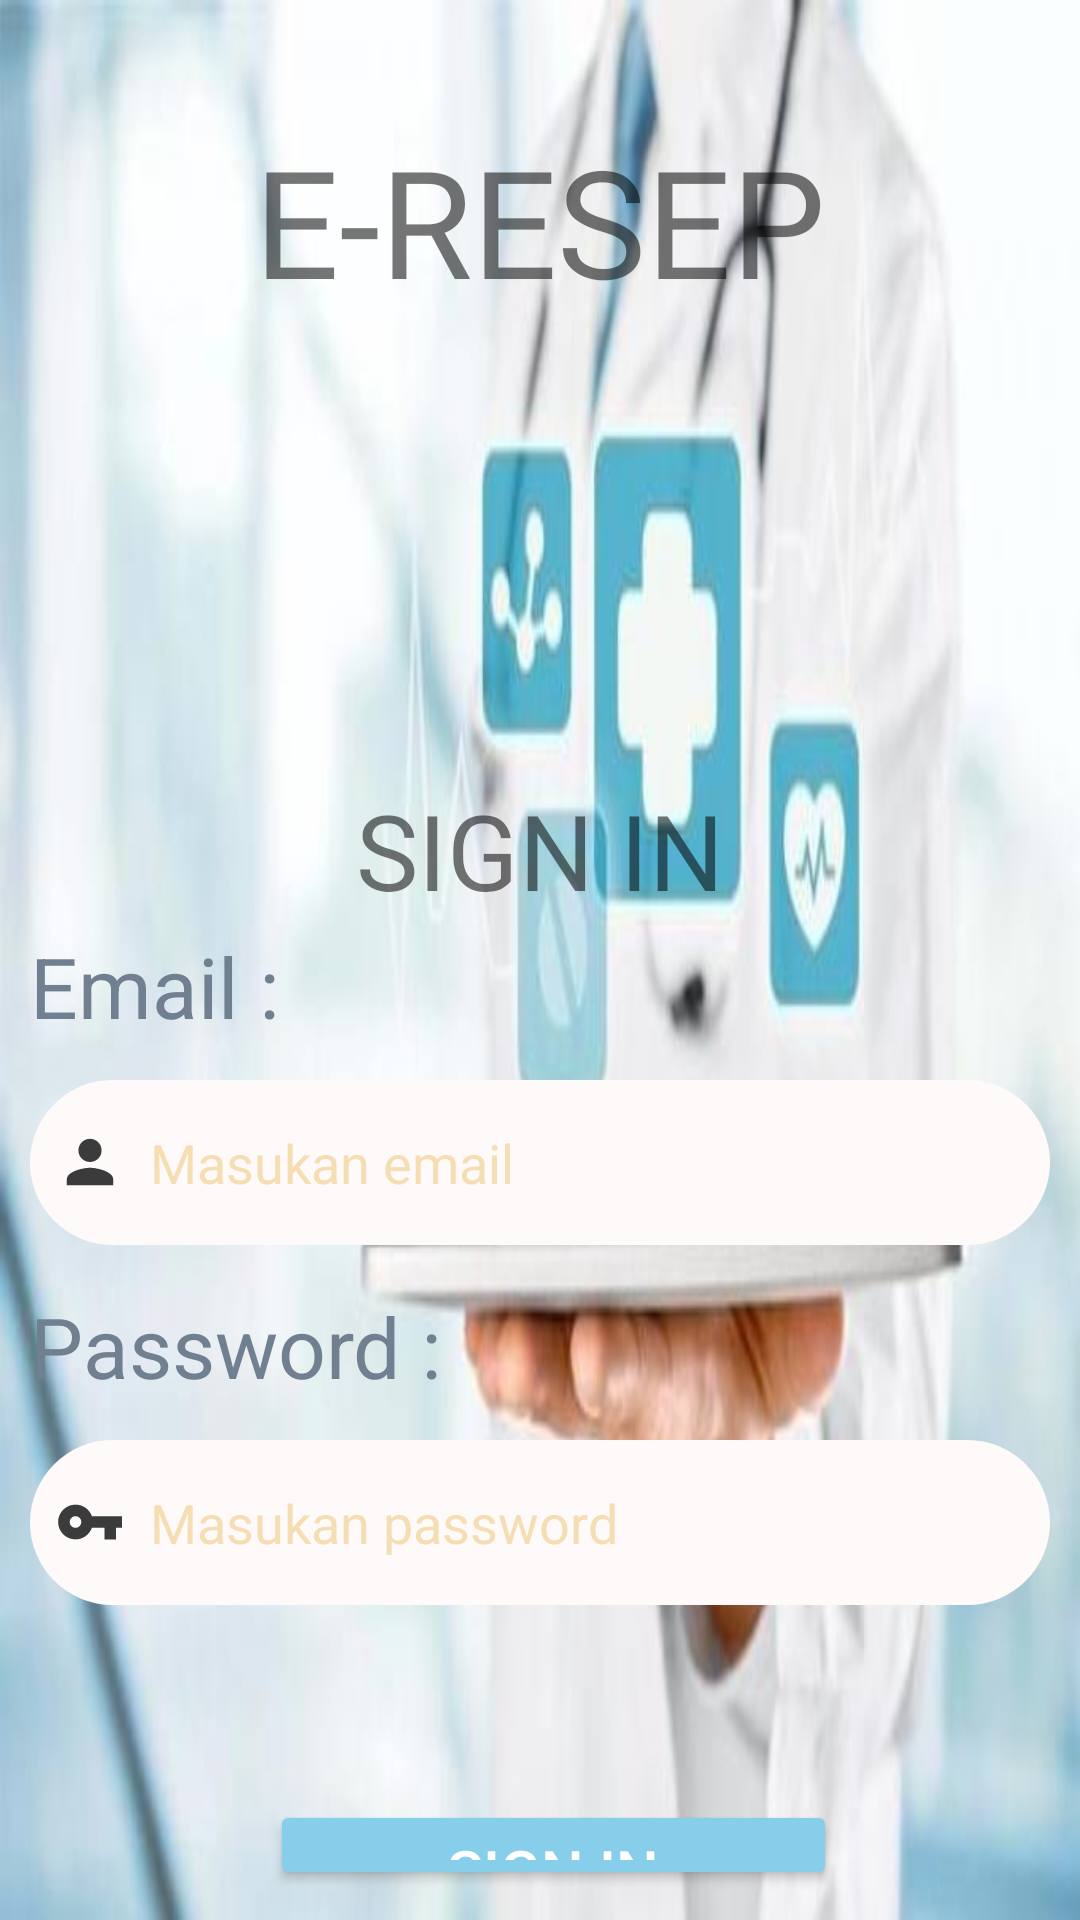

Produce the Android XML layout that renders to this screen, including the resource entries it uses.
<!-- AndroidManifest.xml: application theme Theme.FrontEnd -->
<!-- res/layout/login_main.xml -->
<?xml version="1.0" encoding="utf-8"?>
<RelativeLayout xmlns:android="http://schemas.android.com/apk/res/android"
    xmlns:tools="http://schemas.android.com/tools"
    android:layout_width="match_parent"
    android:layout_height="match_parent"
    android:background="@drawable/back_utama"
    tools:context=".LoginActivity">

    <TextView
        android:layout_width="match_parent"
        android:layout_height="wrap_content"
        android:layout_marginTop="40dp"
        android:text="@string/header"
        android:textAlignment="center"
        android:gravity="center_horizontal"
        android:fontFamily="@font/block"
        android:textSize="50sp"/>

    <ImageView
        android:layout_width="200dp"
        android:layout_height="120dp"
        android:layout_marginTop="120dp"
        android:src="@drawable/resep"
        android:layout_marginStart="100dp"
        android:layout_marginLeft="100dp"/>


    <RelativeLayout
        android:layout_width="match_parent"
        android:layout_height="460dp"
        android:layout_marginTop="250dp"
        android:orientation="horizontal"
        android:padding="10dp">

        <TextView
            android:layout_width="match_parent"
            android:layout_height="wrap_content"
            android:gravity="center_horizontal"
            android:text="@string/log"
            android:textAlignment="center"
            android:fontFamily="@font/block"
            android:textSize="35sp" />

        <TextView
            android:id="@+id/email1"
            android:layout_width="wrap_content"
            android:layout_height="wrap_content"
            android:layout_marginTop="50dp"
            android:text="@string/email"
            android:textColor="#708090"
            android:textSize="28sp" />

        <EditText
            android:id="@+id/email2"
            android:layout_width="match_parent"
            android:layout_height="55dp"
            android:layout_marginTop="100dp"
            android:background="@drawable/form_00"
            android:drawableLeft="@drawable/mail_foreground"
            android:ems="10"
            android:hint="Masukan email"
            android:inputType="textEmailAddress"
            android:textColorHint="#F5DEB3" />

        <TextView
            android:id="@+id/kunci1"
            android:layout_width="wrap_content"
            android:layout_height="wrap_content"
            android:layout_marginTop="170dp"
            android:text="@string/Pass"
            android:textColor="#708090"
            android:textSize="28sp" />

        <EditText
            android:id="@+id/kunci2"
            android:layout_width="match_parent"
            android:layout_height="55dp"
            android:layout_marginTop="220dp"
            android:background="@drawable/form_00"
            android:drawableLeft="@drawable/password_foreground"
            android:ems="10"
            android:hint="Masukan password"
            android:inputType="textPassword"
            android:textColorHint="#F5DEB3" />

        <Button
            android:id="@+id/login"
            android:layout_width="250dp"
            android:layout_height="65dp"
            android:layout_alignParentStart="true"
            android:layout_alignParentLeft="true"
            android:layout_alignParentEnd="true"
            android:layout_alignParentRight="true"
            android:layout_marginStart="80dp"
            android:layout_marginLeft="80dp"
            android:layout_marginTop="340dp"
            android:layout_marginEnd="71dp"
            android:layout_marginRight="71dp"
            android:backgroundTint="#87CEEB"

            android:text="@string/masuk"
            android:textColor="#fff"
            android:textSize="20sp" />


    </RelativeLayout>





    <TextView
        android:id="@+id/input"
        android:layout_width="100dp"
        android:layout_height="wrap_content"
        android:layout_marginStart="10dp"
        android:layout_marginLeft="10dp"
        android:layout_marginTop="700dp"
        android:layout_toEndOf="@+id/forgot"
        android:layout_toRightOf="@+id/forgot"
        android:onClick="isidata"
        android:text="@string/daftar"
        android:textColor="#FA8072"
        android:textSize="21sp" />

    <TextView
        android:id="@+id/forgot"
        android:layout_width="180dp"
        android:layout_height="wrap_content"
        android:layout_marginStart="70dp"
        android:layout_marginLeft="70dp"
        android:layout_marginTop="700dp"
        android:layout_marginBottom="31dp"
        android:text="@string/lupapass"
        android:textColor="#000"
        android:textSize="21sp" />


</RelativeLayout>
<!-- resources referenced by this layout -->
<resources>
  <!-- drawable back_utama: jpeg bitmap (drawable, 19576 bytes) -->
  <!-- drawable form_00 (drawable) -->
  <?xml version="1.0" encoding="utf-8"?>
  <shape
      android:shape="rectangle"
      xmlns:android="http://schemas.android.com/apk/res/android">
      <solid android:color="#FFFAFA"/>
      <corners android:radius="30dp"/>
  
  
  </shape>
  <!-- drawable mail_foreground (drawable) -->
  <vector xmlns:android="http://schemas.android.com/apk/res/android"
      android:width="40dp"
      android:height="40dp"
      android:viewportWidth="108"
      android:viewportHeight="108"
      android:tint="#3B3B3B">
    <group android:scaleX="2.61"
        android:scaleY="2.61"
        android:translateX="22.68"
        android:translateY="22.68">
      <path
          android:fillColor="@android:color/white"
          android:pathData="M12,12c2.21,0 4,-1.79 4,-4s-1.79,-4 -4,-4 -4,1.79 -4,4 1.79,4 4,4zM12,14c-2.67,0 -8,1.34 -8,4v2h16v-2c0,-2.66 -5.33,-4 -8,-4z"/>
    </group>
  </vector>
  <!-- drawable password_foreground (drawable) -->
  <vector xmlns:android="http://schemas.android.com/apk/res/android"
      android:width="40dp"
      android:height="40dp"
      android:viewportWidth="108"
      android:viewportHeight="108"
      android:tint="#3B3B3B">
    <group android:scaleX="2.61"
        android:scaleY="2.61"
        android:translateX="22.68"
        android:translateY="22.68">
      <path
          android:fillColor="@android:color/white"
          android:pathData="M12.65,10C11.83,7.67 9.61,6 7,6c-3.31,0 -6,2.69 -6,6s2.69,6 6,6c2.61,0 4.83,-1.67 5.65,-4H17v4h4v-4h2v-4H12.65zM7,14c-1.1,0 -2,-0.9 -2,-2s0.9,-2 2,-2 2,0.9 2,2 -0.9,2 -2,2z"/>
    </group>
  </vector>
  <string name="Pass">Password : </string>
  <string name="daftar">Sign Up</string>
  <string name="email">Email : </string>
  <string name="header">E-RESEP</string>
  <string name="log">SIGN IN</string>
  <string name="lupapass">Forgot Password?</string>
  <string name="masuk">Sign In</string>
  <style name="Theme.FrontEnd" parent="Theme.MaterialComponents.DayNight.DarkActionBar">
          
          <item name="colorPrimary">@color/purple_500</item>
          <item name="colorPrimaryVariant">@color/purple_700</item>
          <item name="colorOnPrimary">@color/white</item>
          
          <item name="colorSecondary">@color/teal_200</item>
          <item name="colorSecondaryVariant">@color/teal_700</item>
  
          
          <item name="android:statusBarColor" tools:targetApi="l">?attr/colorPrimaryVariant</item>
          
      </style>
  <!-- not gathered from this repository: default colours our renderer supplied (Android Studio template values) -->
  <color name="purple_500">#FF6200EE</color>
  <color name="purple_700">#FF3700B3</color>
  <color name="teal_200">#FF03DAC5</color>
  <color name="teal_700">#FF018786</color>
  <color name="white">#FFFFFFFF</color>
</resources>
